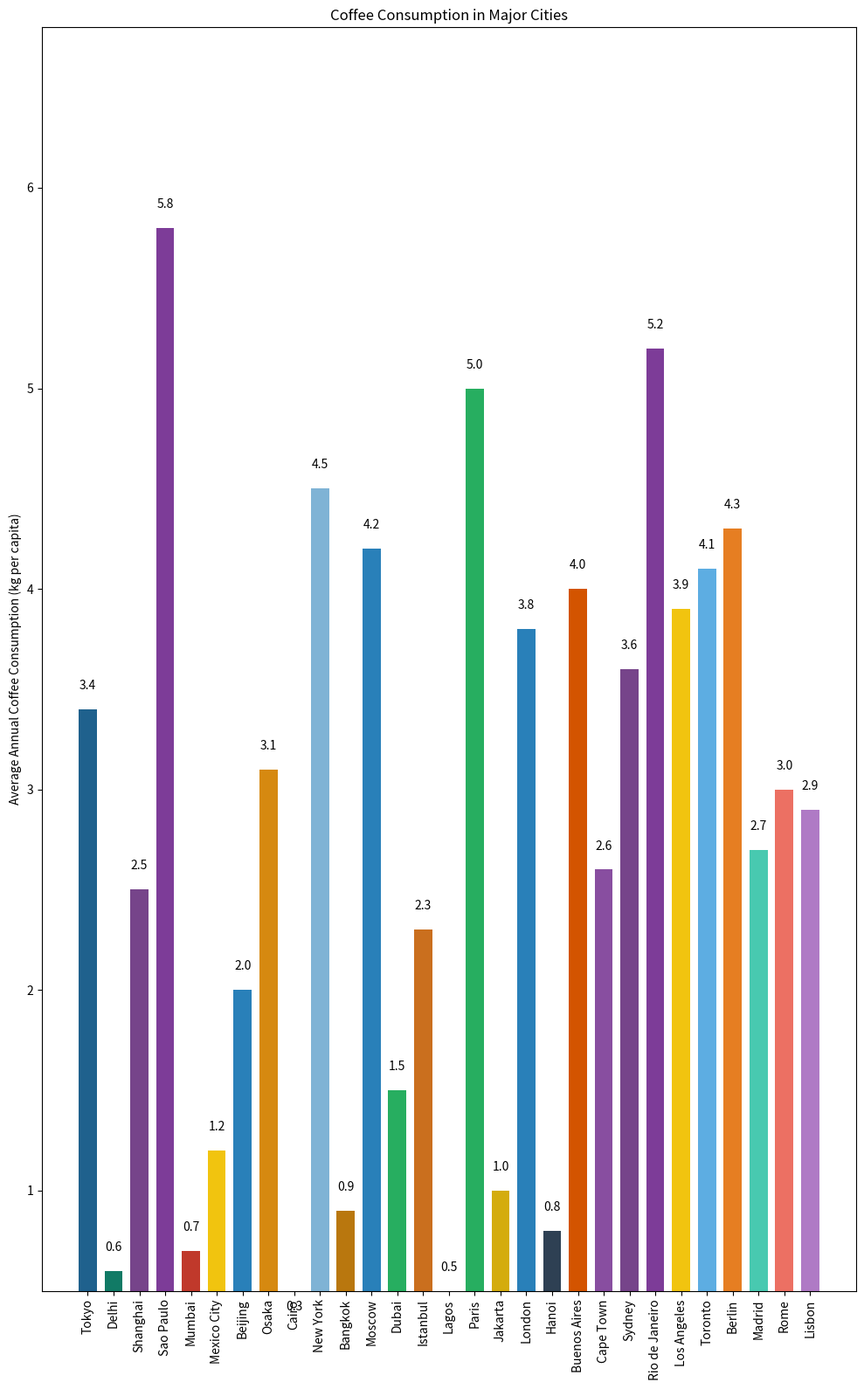

The matplotlib source for this figure:

import matplotlib.pyplot as plt

# Data
cities = ['Tokyo', 'Delhi', 'Shanghai', 'Sao Paulo', 'Mumbai', 'Mexico City',
          'Beijing', 'Osaka', 'Cairo', 'New York', 'Bangkok', 'Moscow',
          'Dubai', 'Istanbul', 'Lagos', 'Paris', 'Jakarta', 'London',
          'Hanoi', 'Buenos Aires', 'Cape Town', 'Sydney', 'Rio de Janeiro',
          'Los Angeles', 'Toronto', 'Berlin', 'Madrid', 'Rome', 'Lisbon']
coffee_consumption = [3.4, 0.6, 2.5, 5.8, 0.7, 1.2, 2.0, 3.1, 0.3, 4.5, 0.9, 4.2,
                      1.5, 2.3, 0.5, 5.0, 1.0, 3.8, 0.8, 4.0, 2.6, 3.6, 5.2, 3.9, 
                      4.1, 4.3, 2.7, 3.0, 2.9]

# Modify the color scheme using specific color codes
colors = ['#1F618D', '#117A65', '#76448A', '#7D3C98', '#C0392B',
          '#F1C40F', '#2980B9', '#D68910', '#16A085', '#7FB3D5',
          '#B9770E', '#2980B9', '#27AE60', '#CA6F1E', '#8E44AD',
          '#27AE60', '#D4AC0D', '#2980B9', '#2E4053', '#D35400',
          '#884EA0', '#76448A', '#7D3C98', '#F1C40F', '#5DADE2',
          '#E67E22', '#48C9B0', '#EC7063', '#AF7AC5', '#52BE80']

# Change width of bars
bar_width = 0.7

# Change width and height of the chart
plt.figure(figsize=(10, 16))

# Change the direction of chart (vertical bar chart)
plt.bar(x=cities, height=coffee_consumption, color=colors, width=bar_width)

# Add text labels to bars
for i, coffee in enumerate(coffee_consumption):
    plt.text(i, coffee + 0.1, str(coffee), ha='center')

# Change the topic, headline, and data type of the chart
plt.ylabel('Average Annual Coffee Consumption (kg per capita)')
plt.title('Coffee Consumption in Major Cities')

# Set y-axis limits to start from a specific value
plt.ylim(0.5, max(coffee_consumption) + 1)  # Starting y-axis from 0.5

# Rotate the x-axis labels for better readability
plt.xticks(rotation=90)

# Show the plot
plt.tight_layout()
plt.show()
